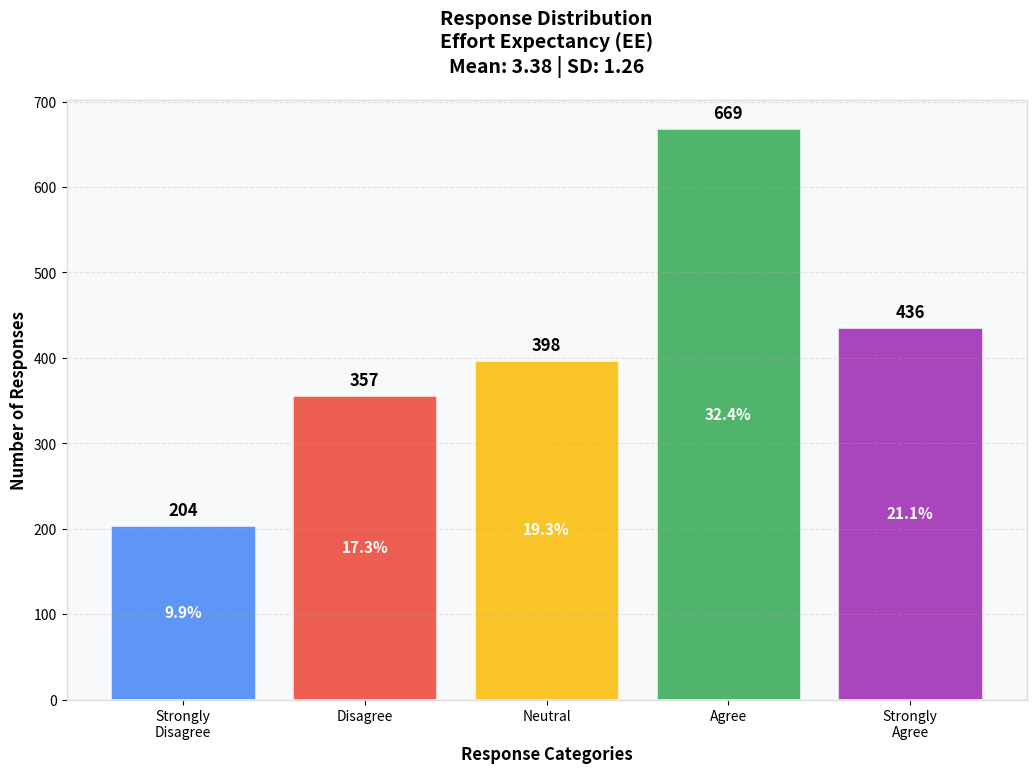
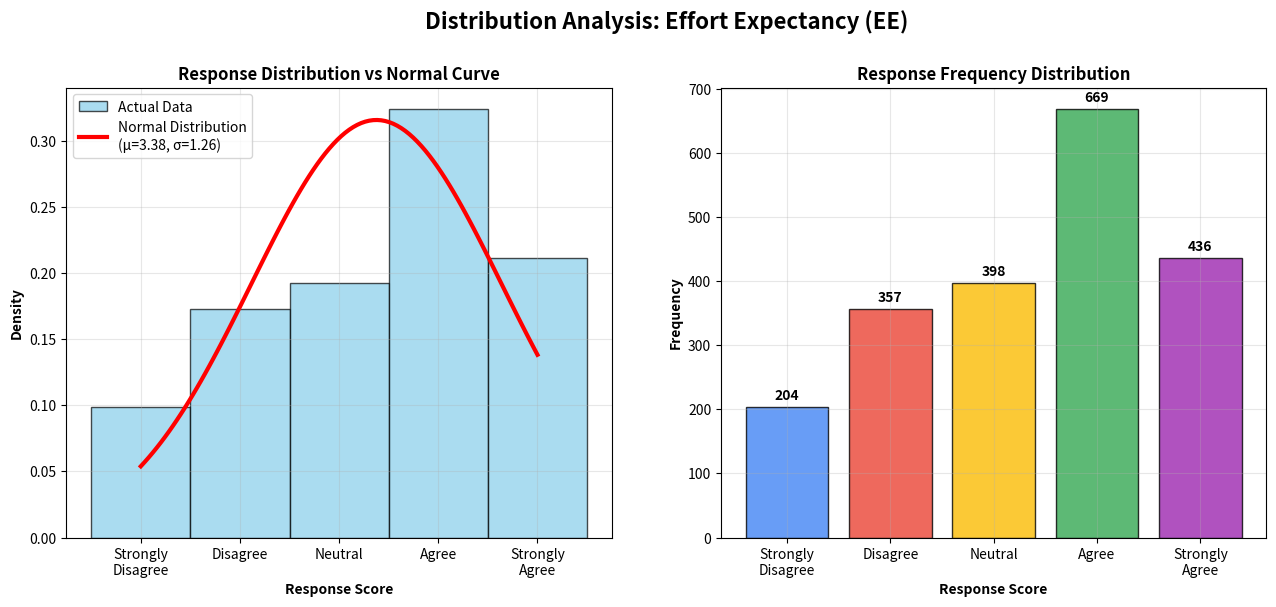
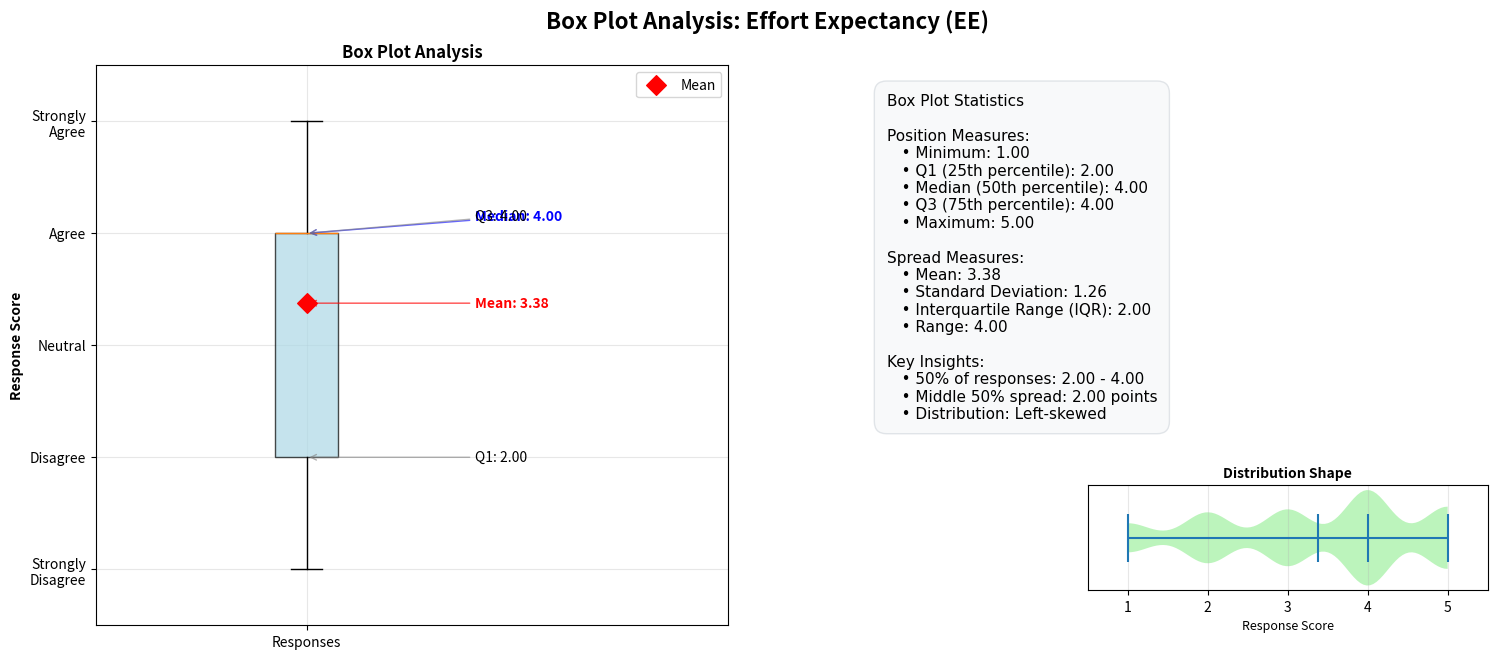

Reproduce these figures in Python, in order.
import numpy as np
import matplotlib.pyplot as plt
import seaborn as sns
from scipy import stats


def create_colab_chart(response_counts, question_name, mean_score, std_score):
    """
    Create chart optimized for PyCharm
    """
    # Data for the chart
    categories = ['Strongly\nDisagree', 'Disagree', 'Neutral', 'Agree', 'Strongly\nAgree']
    counts = [response_counts[1], response_counts[2], response_counts[3], response_counts[4], response_counts[5]]

    # Colors  Google Forms style
    colors = ['#4285f4', '#ea4335', '#fbbc04', '#34a853', '#9c27b0']

    # Create the plot
    plt.figure(figsize=(12, 8))
    bars = plt.bar(categories, counts, color=colors, alpha=0.85, edgecolor='white', linewidth=2)

    # Customize the chart
    plt.title(f'Response Distribution\n{question_name}\nMean: {mean_score:.2f} | SD: {std_score:.2f}',
              fontsize=14, fontweight='bold', pad=20)
    plt.xlabel('Response Categories', fontsize=12, fontweight='bold')
    plt.ylabel('Number of Responses', fontsize=12, fontweight='bold')

    # Add value labels on top of bars
    for bar, count in zip(bars, counts):
        height = bar.get_height()
        plt.text(bar.get_x() + bar.get_width() / 2., height + max(counts) * 0.01,
                 f'{count}', ha='center', va='bottom', fontweight='bold', fontsize=12)

    # Add percentage labels
    total = sum(counts)
    for bar, count in zip(bars, counts):
        height = bar.get_height()
        percentage = (count / total) * 100
        if height > 20:  # Only show percentage if bar is tall enough
            plt.text(bar.get_x() + bar.get_width() / 2., height / 2,
                     f'{percentage:.1f}%', ha='center', va='center',
                     color='white', fontweight='bold', fontsize=11)

    # Styling
    plt.grid(axis='y', alpha=0.3, linestyle='--')
    plt.gca().set_facecolor('#f8f9fa')

    # Add a subtle border
    for spine in plt.gca().spines.values():
        spine.set_color('#ddd')
        spine.set_linewidth(1)

    plt.subplots_adjust(left=0.1, bottom=0.1, right=0.9, top=0.85)
    plt.show()


def create_distribution_histogram(response_counts, question_name, mean_score, std_score):
    """
    Create histogram with normal distribution overlay
    """
    # Reconstruct raw data from counts
    raw_data = []
    for score, count in response_counts.items():
        raw_data.extend([score] * count)

    raw_data = np.array(raw_data)

    # Create figure with subplots
    fig, (ax1, ax2) = plt.subplots(1, 2, figsize=(15, 6))

    # Left plot: Histogram with normal overlay
    ax1.hist(raw_data, bins=np.arange(0.5, 6.5, 1), alpha=0.7, color='skyblue',
             edgecolor='black', density=True, label='Actual Data')

    # Overlay normal distribution
    x = np.linspace(1, 5, 100)
    normal_curve = stats.norm.pdf(x, mean_score, std_score)
    ax1.plot(x, normal_curve, 'r-', linewidth=3, label=f'Normal Distribution\n(μ={mean_score:.2f}, σ={std_score:.2f})')

    ax1.set_xlabel('Response Score', fontweight='bold')
    ax1.set_ylabel('Density', fontweight='bold')
    ax1.set_title('Response Distribution vs Normal Curve', fontweight='bold')
    ax1.set_xticks([1, 2, 3, 4, 5])
    ax1.set_xticklabels(['Strongly\nDisagree', 'Disagree', 'Neutral', 'Agree', 'Strongly\nAgree'])
    ax1.legend()
    ax1.grid(True, alpha=0.3)

    # Right plot: Frequency histogram
    counts = [response_counts[i] for i in range(1, 6)]
    colors = ['#4285f4', '#ea4335', '#fbbc04', '#34a853', '#9c27b0']
    bars = ax2.bar(range(1, 6), counts, color=colors, alpha=0.8, edgecolor='black')

    # Add count labels on bars
    for bar, count in zip(bars, counts):
        height = bar.get_height()
        ax2.text(bar.get_x() + bar.get_width() / 2., height + max(counts) * 0.01,
                 f'{count}', ha='center', va='bottom', fontweight='bold')

    ax2.set_xlabel('Response Score', fontweight='bold')
    ax2.set_ylabel('Frequency', fontweight='bold')
    ax2.set_title('Response Frequency Distribution', fontweight='bold')
    ax2.set_xticks([1, 2, 3, 4, 5])
    ax2.set_xticklabels(['Strongly\nDisagree', 'Disagree', 'Neutral', 'Agree', 'Strongly\nAgree'])
    ax2.grid(True, alpha=0.3)

    plt.suptitle(f'Distribution Analysis: {question_name}', fontsize=16, fontweight='bold')
    plt.subplots_adjust(left=0.1, bottom=0.1, right=0.9, top=0.85)
    plt.show()

    # Statistical tests
    print(f"Distribution Analysis:")
    print(f"   • Skewness: {stats.skew(raw_data):.3f} (0 = symmetric, <0 = left-skewed, >0 = right-skewed)")
    print(f"   • Kurtosis: {stats.kurtosis(raw_data):.3f} (0 = normal, >0 = peaked, <0 = flat)")

    # Normality test
    shapiro_stat, shapiro_p = stats.shapiro(raw_data)
    print(f"   • Normality Test (Shapiro-Wilk): p = {shapiro_p:.4f}")
    if shapiro_p > 0.05:
        print(f"     ** Data appears normally distributed (p > 0.05)")
    else:
        print(f"     ** Data may not be normally distributed (p ≤ 0.05)")


def create_box_plot(response_counts, question_name, mean_score, std_score):
    """
    Create box plot showing quartiles and outliers
    """
    #  raw data from counts
    raw_data = []
    for score, count in response_counts.items():
        raw_data.extend([score] * count)

    raw_data = np.array(raw_data)

    # Create figure
    fig, (ax1, ax2) = plt.subplots(1, 2, figsize=(16, 7))

    # Left plot: Vertical box plot -  matplotlib deprecation
    box_parts = ax1.boxplot(raw_data, patch_artist=True, tick_labels=['Responses'])

    # Color the box
    box_parts['boxes'][0].set_facecolor('lightblue')
    box_parts['boxes'][0].set_alpha(0.7)

    # Add statistical annotations
    q1, median, q3 = np.percentile(raw_data, [25, 50, 75])
    iqr = q3 - q1

    #  avoid overlap
    y_positions = [q1, median, q3, mean_score]
    y_positions.sort()

    #  spacing between label = min
    min_spacing = 0.15
    for i in range(1, len(y_positions)):
        if y_positions[i] - y_positions[i - 1] < min_spacing:
            y_positions[i] = y_positions[i - 1] + min_spacing

    #  mapping of original values
    pos_map = {}
    sorted_vals = [q1, median, q3, mean_score]
    sorted_vals.sort()
    for i, val in enumerate(sorted_vals):
        pos_map[val] = y_positions[i]

    #  annotations  positioning
    ax1.annotate(f'Q1: {q1:.2f}', xy=(1, q1), xytext=(1.4, pos_map.get(q1, q1)),
                 arrowprops=dict(arrowstyle='->', color='gray', alpha=0.6),
                 va='center', fontsize=10)

    ax1.annotate(f'Median: {median:.2f}', xy=(1, median), xytext=(1.4, pos_map.get(median, median)),
                 arrowprops=dict(arrowstyle='->', color='blue', alpha=0.6),
                 va='center', fontweight='bold', fontsize=10, color='blue')

    ax1.annotate(f'Q3: {q3:.2f}', xy=(1, q3), xytext=(1.4, pos_map.get(q3, q3)),
                 arrowprops=dict(arrowstyle='->', color='gray', alpha=0.6),
                 va='center', fontsize=10)

    ax1.annotate(f'Mean: {mean_score:.2f}', xy=(1, mean_score), xytext=(1.4, pos_map.get(mean_score, mean_score)),
                 arrowprops=dict(arrowstyle='->', color='red', alpha=0.7),
                 va='center', color='red', fontweight='bold', fontsize=10)

    #  mean = red diamond
    ax1.scatter(1, mean_score, marker='D', color='red', s=100, zorder=5, label='Mean')

    ax1.set_ylabel('Response Score', fontweight='bold')
    ax1.set_title('Box Plot Analysis', fontweight='bold')
    ax1.set_ylim(0.5, 5.5)
    ax1.set_xlim(0.5, 2.0)
    ax1.set_yticks([1, 2, 3, 4, 5])
    ax1.set_yticklabels(['Strongly\nDisagree', 'Disagree', 'Neutral', 'Agree', 'Strongly\nAgree'])
    ax1.grid(True, alpha=0.3)
    ax1.legend()

    # Statistics summary
    ax2.axis('off')

    # statistics summary box
    stats_text = f"""Box Plot Statistics

Position Measures:
   • Minimum: {np.min(raw_data):.2f}
   • Q1 (25th percentile): {q1:.2f}
   • Median (50th percentile): {median:.2f}
   • Q3 (75th percentile): {q3:.2f}
   • Maximum: {np.max(raw_data):.2f}

Spread Measures:
   • Mean: {mean_score:.2f}
   • Standard Deviation: {std_score:.2f}
   • Interquartile Range (IQR): {iqr:.2f}
   • Range: {np.max(raw_data) - np.min(raw_data):.2f}

Key Insights:
   • 50% of responses: {q1:.2f} - {q3:.2f}
   • Middle 50% spread: {iqr:.2f} points
   • Distribution: {'Symmetric' if abs(mean_score - median) < 0.1 else 'Right-skewed' if mean_score > median else 'Left-skewed'}"""

    ax2.text(0.05, 0.95, stats_text, transform=ax2.transAxes,
             bbox=dict(boxstyle="round,pad=0.8", facecolor="#f8f9fa", alpha=0.9, edgecolor='#dee2e6'),
             fontsize=11, verticalalignment='top', fontfamily='Arial')

    # Add a small violin plot at the bottom right for distribution shape
    ax2_violin = fig.add_axes([0.7, 0.15, 0.25, 0.15])
    violin_parts = ax2_violin.violinplot(raw_data, vert=False, positions=[0],
                                         showmeans=True, showmedians=True)

    # Color the violin
    for pc in violin_parts['bodies']:
        pc.set_facecolor('lightgreen')
        pc.set_alpha(0.6)

    ax2_violin.set_xlabel('Response Score', fontsize=9)
    ax2_violin.set_title('Distribution Shape', fontsize=10, fontweight='bold')
    ax2_violin.set_xlim(0.5, 5.5)
    ax2_violin.set_xticks([1, 2, 3, 4, 5])
    ax2_violin.set_yticks([])
    ax2_violin.grid(True, alpha=0.3)

    plt.suptitle(f'Box Plot Analysis: {question_name}', fontsize=16, fontweight='bold')
    plt.subplots_adjust(left=0.08, bottom=0.1, right=0.95, top=0.9)
    plt.show()

    # Enhanced interpretations
    print(f"Box Plot Insights:")
    if abs(mean_score - median) < 0.1:
        print(f"   ** Mean ≈ Median ({mean_score:.2f} ≈ {median:.2f}): Symmetric distribution")
        distribution_type = "symmetric"
    elif mean_score > median:
        print(f"   ** Mean > Median ({mean_score:.2f} > {median:.2f}): Right-skewed (more high scores)")
        distribution_type = "right-skewed"
    else:
        print(f"   ** Mean < Median ({mean_score:.2f} < {median:.2f}): Left-skewed (more low scores)")
        distribution_type = "left-skewed"

    # Enhanced variability interpretation
    if iqr < 1.0:
        variability = "Low variability - responses are quite consistent"
    elif iqr < 2.0:
        variability = "Moderate variability - reasonable spread in responses"
    else:
        variability = "High variability - wide range of opinions"

    print(f"   • IQR = {iqr:.2f}: {variability}")
    print(f"   • 50% of responses fall between {q1:.2f} and {q3:.2f}")
    print(f"   • Distribution shape: {distribution_type}")

    # Outlier detection
    lower_fence = q1 - 1.5 * iqr
    upper_fence = q3 + 1.5 * iqr
    outliers = raw_data[(raw_data < lower_fence) | (raw_data > upper_fence)]

    if len(outliers) > 0:
        print(f"   ** Potential outliers detected: {len(outliers)} responses outside normal range")
    else:
        print(f"   ** No outliers detected - all responses within expected range")


def analyze_survey_question(strongly_disagree, disagree, neutral, agree, strongly_agree,
                            question_name="Survey Question", show_charts=True):
    """
    Complete survey analysis function
    """
    # Store the counts
    response_counts = {
        1: strongly_disagree,
        2: disagree,
        3: neutral,
        4: agree,
        5: strongly_agree
    }

    # Calculate total responses
    total_responses = sum(response_counts.values())

    # Calculate mean (weighted average)
    weighted_sum = (1 * strongly_disagree +
                    2 * disagree +
                    3 * neutral +
                    4 * agree +
                    5 * strongly_agree)

    mean_score = weighted_sum / total_responses if total_responses > 0 else 0

    # Calculate standard deviation
    variance = (((1 - mean_score) ** 2 * strongly_disagree) +
                ((2 - mean_score) ** 2 * disagree) +
                ((3 - mean_score) ** 2 * neutral) +
                ((4 - mean_score) ** 2 * agree) +
                ((5 - mean_score) ** 2 * strongly_agree)) / total_responses

    std_score = np.sqrt(variance)

    # Display results
    print(f"ANALYSIS: {question_name}")
    print("=" * 60)

    print(f"\nRESULTS:")
    print(f"Mean: {mean_score:.2f}")
    print(f"SD: {std_score:.2f}")
    print(f"Total Responses: {total_responses}")

    print(f"\nResponse Distribution:")
    scale_labels = {1: "Strongly Disagree", 2: "Disagree", 3: "Neutral", 4: "Agree", 5: "Strongly Agree"}

    for score in [1, 2, 3, 4, 5]:
        count = response_counts[score]
        percentage = (count / total_responses) * 100 if total_responses > 0 else 0
        print(f"  {score} ({scale_labels[score]}): {count} responses ({percentage:.1f}%)")

    # Calculate agree vs disagree
    total_disagree = strongly_disagree + disagree
    total_agree = agree + strongly_agree
    disagree_pct = (total_disagree / total_responses) * 100
    agree_pct = (total_agree / total_responses) * 100
    neutral_pct = (neutral / total_responses) * 100

    print(f"\nSUMMARY:")
    print(f"  Total Disagree: {total_disagree} ({disagree_pct:.1f}%)")
    print(f"  Neutral: {neutral} ({neutral_pct:.1f}%)")
    print(f"  Total Agree: {total_agree} ({agree_pct:.1f}%)")

    # Interpretation
    print(f"\nINTERPRETATION:")
    if mean_score < 2.5:
        interpretation = "MOSTLY DISAGREE - People generally disagree"
    elif mean_score < 3.0:
        interpretation = "LEAN DISAGREE - People tend to disagree"
    elif mean_score < 3.5:
        interpretation = "SLIGHTLY POSITIVE - Mixed feelings, slightly above neutral"
    elif mean_score < 4.0:
        interpretation = "MOSTLY AGREE - People generally agree"
    else:
        interpretation = "STRONGLY AGREE - High agreement"

    print(interpretation)

    # Create visualizations
    if show_charts:
        print(f"\nCREATING VISUALIZATIONS...")
        print("=" * 60)

        # 1. Basic bar chart
        print("\n1. Basic Response Distribution Chart")
        create_colab_chart(response_counts, question_name, mean_score, std_score)

        # 2. Distribution histogram
        print("\n2. Distribution Curve/Histogram")
        create_distribution_histogram(response_counts, question_name, mean_score, std_score)

        # 3. Box plot - NOW FIXED!
        print("\n3. Box Plot Analysis (FIXED - No More Overlapping!)")
        create_box_plot(response_counts, question_name, mean_score, std_score)

        print(f"\nAll visualizations created successfully!")

    return {
        'mean': mean_score,
        'std': std_score,
        'total': total_responses,
        'counts': response_counts,
        'interpretation': interpretation
    }


# Quick-use function for easy analysis
def quick_analysis(strongly_disagree, disagree, neutral, agree, strongly_agree, question_name="Question",
                   show_charts=True):
    """
    Quick one-line analysis function with all visualizations
    """
    return analyze_survey_question(strongly_disagree, disagree, neutral, agree, strongly_agree, question_name,
                                   show_charts)


# Test the code
if __name__ == "__main__":
    print("TESTING CLEAN SURVEY ANALYSIS CODE")
    print("=" * 50)

    # change arguments from line 403-409 to change topic
    # Test with Performance Expectancy data
    result = analyze_survey_question(
        strongly_disagree=204,
        disagree=357,
        neutral=398,
        agree=669,
        strongly_agree=436,
        question_name="Effort Expectancy (EE)",
        show_charts=True
    )

    print(f"\nAnalysis Complete")
    print(f"Quick Summary: {result['interpretation']}")
    print(f"Mean: {result['mean']:.2f} | SD: {result['std']:.2f}")

    # change arguments from line 403-409 to change topic
